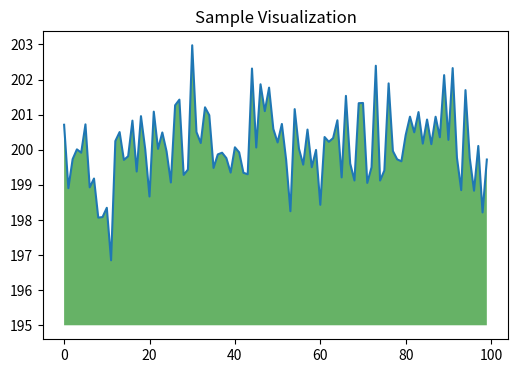

The matplotlib source for this figure:
import numpy as np
import matplotlib.pyplot as plt

def main():
    print("Generando datos de demostración...")
    ys = 200 + np.random.randn(100)
    x = [x for x in range(len(ys))]

    fig = plt.figure(figsize=(6, 4), facecolor='w')
    plt.plot(x, ys, '-')
    plt.fill_between(x, ys, 195, where=(ys > 195), facecolor='g', alpha=0.6)
    plt.title("Sample Visualization", fontsize=12)

    # Guardar el gráfico generado para el README
    plt.savefig('referencia.png')
    print("Gráfico guardado como 'referencia.png'. Mostrando en pantalla...")
    
    # Mostrar el gráfico de manera local
    plt.show()
    plt.close(fig)

if __name__ == "__main__":
    main()
